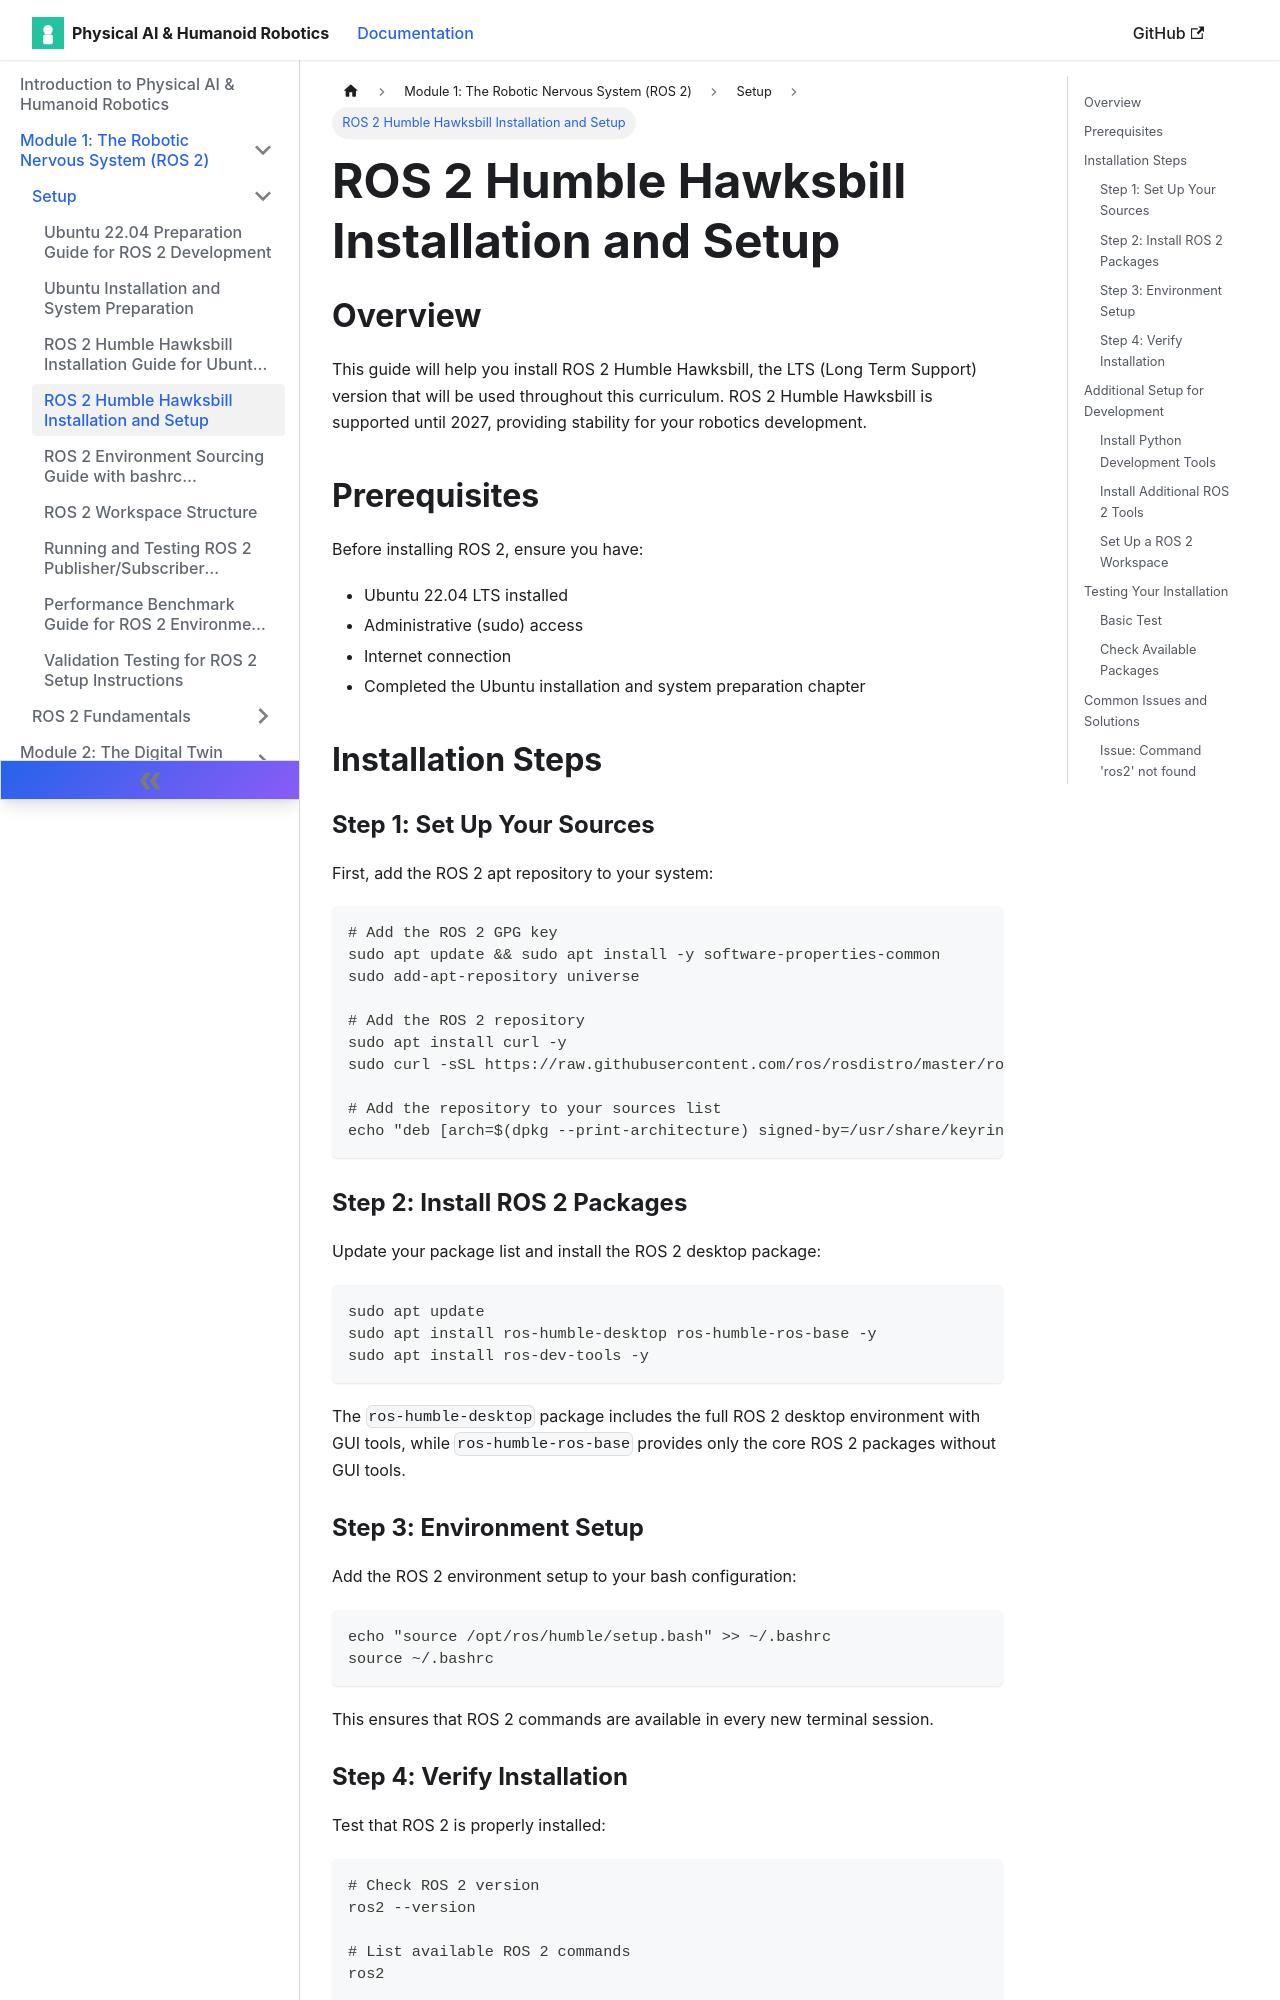

repository: muhammadali304/Physical-Ai-Humanoid-Robotics-Book · page: docs/setup/ros2-setup/index.html · generator: docusaurus

---
sidebar_position: 2
---

# ROS 2 Humble Hawksbill Installation and Setup

## Overview

This guide will help you install ROS 2 Humble Hawksbill, the LTS (Long Term Support) version that will be used throughout this curriculum. ROS 2 Humble Hawksbill is supported until 2027, providing stability for your robotics development.

## Prerequisites

Before installing ROS 2, ensure you have:
- Ubuntu 22.04 LTS installed
- Administrative (sudo) access
- Internet connection
- Completed the Ubuntu installation and system preparation chapter

## Installation Steps

### Step 1: Set Up Your Sources

First, add the ROS 2 apt repository to your system:

```bash
# Add the ROS 2 GPG key
sudo apt update && sudo apt install -y software-properties-common
sudo add-apt-repository universe

# Add the ROS 2 repository
sudo apt install curl -y
sudo curl -sSL https://raw.githubusercontent.com/ros/rosdistro/master/ros.key -o /usr/share/keyrings/ros-archive-keyring.gpg

# Add the repository to your sources list
echo "deb [arch=$(dpkg --print-architecture) signed-by=/usr/share/keyrings/ros-archive-keyring.gpg] http://packages.ros.org/ros2/ubuntu $(. /etc/os-release && echo $UBUNTU_CODENAME) main" | sudo tee /etc/apt/sources.list.d/ros2.list > /dev/null
```

### Step 2: Install ROS 2 Packages

Update your package list and install the ROS 2 desktop package:

```bash
sudo apt update
sudo apt install ros-humble-desktop ros-humble-ros-base -y
sudo apt install ros-dev-tools -y
```

The `ros-humble-desktop` package includes the full ROS 2 desktop environment with GUI tools, while `ros-humble-ros-base` provides only the core ROS 2 packages without GUI tools.
